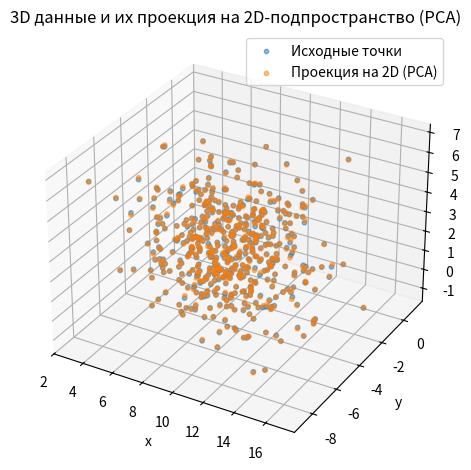
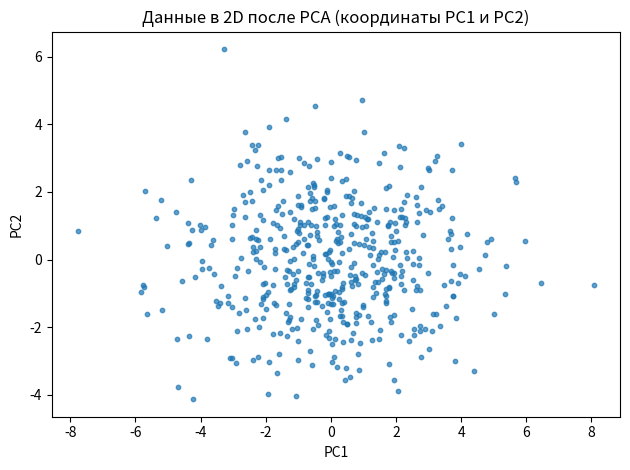

These figures' Python source, in order:
import numpy as np
import matplotlib.pyplot as plt
from mpl_toolkits.mplot3d import Axes3D  # noqa: F401

# --- 1) Синтетические данные в 3D, которые почти лежат в 2D-подпространстве ---
np.random.seed(42)

n = 500

# 2 скрытых фактора (истинное "низкоразмерное" пространство)
z_true = np.random.randn(n, 2)

# Линейное отображение из 2D -> 3D (столбцы задают базис подпространства)
W_true = np.array([[2.0, 0.5],
                   [0.3, 1.5],
                   [-1.2, 0.7]])  # shape (3,2)

# Сдвиг (среднее) — чтобы было похоже на реальные данные
mu = np.array([10.0, -5.0, 3.0])

# Данные: X = mu + Z*W^T + шум
noise = 0.15 * np.random.randn(n, 3)
X = mu + z_true @ W_true.T + noise  # shape (n,3)

# --- 2) PCA через SVD ---
X_centered = X - X.mean(axis=0)  # центрируем (важно!)
U, S, Vt = np.linalg.svd(X_centered, full_matrices=False)

# Главные направления (строки Vt), берём первые 2 — это базис 2D-подпространства в 3D
components = Vt[:2, :]  # shape (2,3)

# Доля объяснённой дисперсии
explained_var = (S**2) / (n - 1)
explained_ratio = explained_var / explained_var.sum()

print("Главные компоненты (2 направления в 3D) [строки — PC1 и PC2]:")
print(components)
print("\nДоли объяснённой дисперсии:")
print("PC1:", float(explained_ratio[0]))
print("PC2:", float(explained_ratio[1]))
print("PC3:", float(explained_ratio[2]))
print("Суммарно PC1+PC2:", float(explained_ratio[0] + explained_ratio[1]))

# --- 3) Проекция на найденное 2D-подпространство и восстановление обратно в 3D ---
Z = X_centered @ components.T           # координаты в 2D (n,2)
X_hat = Z @ components + X.mean(axis=0) # восстановление в 3D (n,3)

rmse = np.sqrt(np.mean((X - X_hat) ** 2))
print("\nRMSE восстановления (среднеквадр. ошибка):", float(rmse))

# --- 4) Графики ---

# 4.1) 3D: исходные точки + восстановленные
fig = plt.figure()
ax = fig.add_subplot(111, projection="3d")
ax.scatter(X[:, 0], X[:, 1], X[:, 2], s=10, alpha=0.5, label="Исходные точки")
ax.scatter(X_hat[:, 0], X_hat[:, 1], X_hat[:, 2], s=10, alpha=0.5, label="Проекция на 2D (PCA)")
ax.set_title("3D данные и их проекция на 2D-подпространство (PCA)")
ax.set_xlabel("x")
ax.set_ylabel("y")
ax.set_zlabel("z")
ax.legend()
plt.tight_layout()
plt.show()

# 4.2) 2D: точки в координатах главных компонент (снижение размерности)
fig = plt.figure()
plt.scatter(Z[:, 0], Z[:, 1], s=10, alpha=0.7)
plt.title("Данные в 2D после PCA (координаты PC1 и PC2)")
plt.xlabel("PC1")
plt.ylabel("PC2")
plt.tight_layout()
plt.show()
